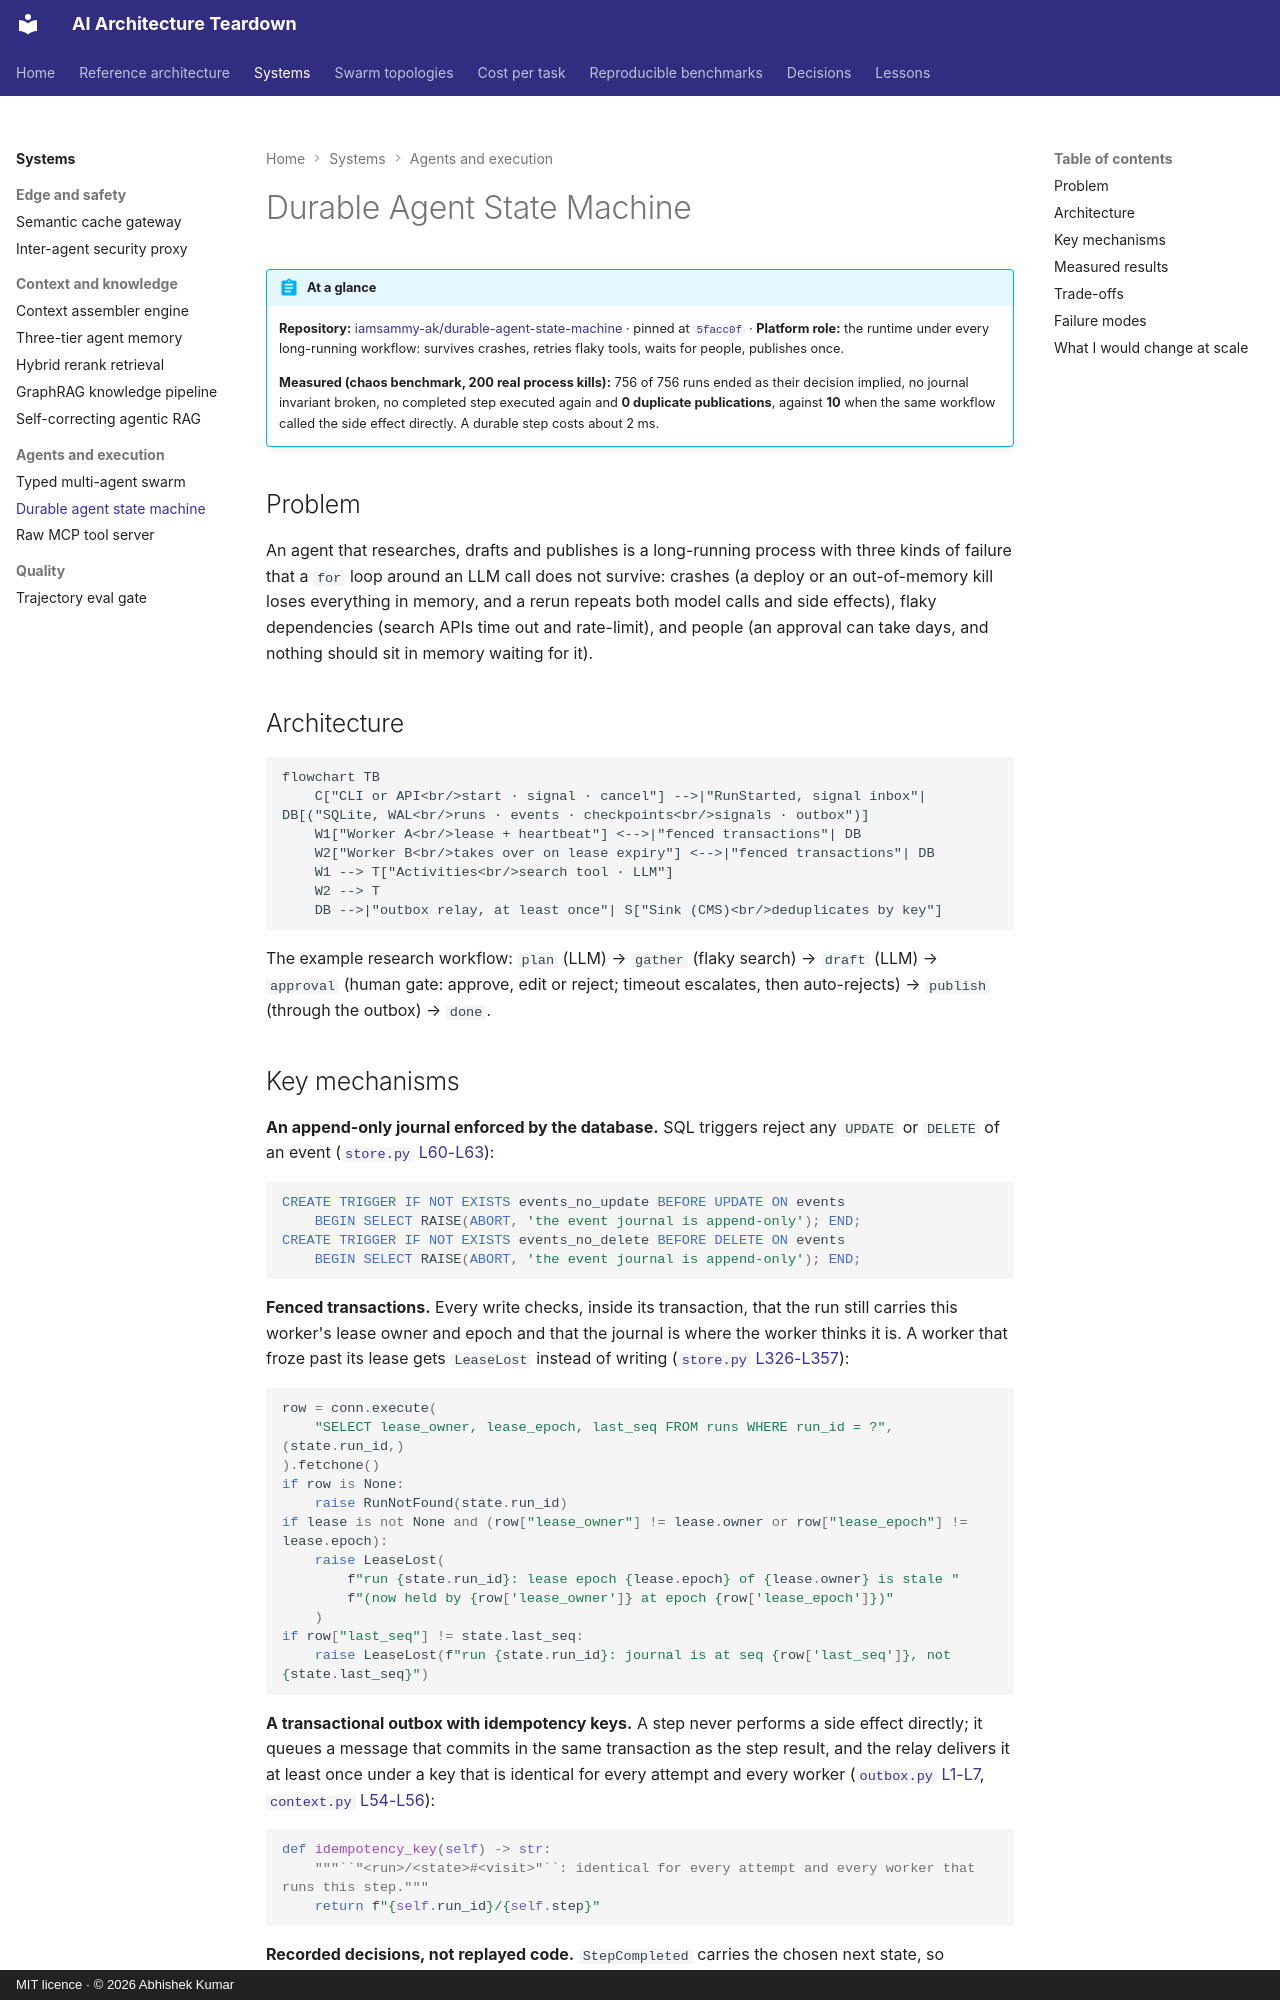

repository: iamsammy-ak/ai-architecture-teardown · page: systems/durable-agent-state-machine/index.html · generator: mkdocs · copyright: MIT licence · © 2026 Abhishek Kumar

# Durable Agent State Machine

!!! abstract "At a glance"
    **Repository:** [iamsammy-ak/durable-agent-state-machine](https://github.com/iamsammy-ak/durable-agent-state-machine) ·
    pinned at [`5facc0f`](https://github.com/iamsammy-ak/durable-agent-state-machine/tree/5facc0f0b769a2e68a57b8601f0730d9f8d4382f)
    · **Platform role:** the runtime under every long-running workflow: survives crashes, retries flaky tools, waits
    for people, publishes once.

    **Measured (chaos benchmark, 200 real process kills):** 756 of 756 runs ended as their decision implied, no
    journal invariant broken, no completed step executed again and **0 duplicate publications**, against **10** when
    the same workflow called the side effect directly. A durable step costs about 2 ms.

## Problem

An agent that researches, drafts and publishes is a long-running process with three kinds of failure that a `for`
loop around an LLM call does not survive: crashes (a deploy or an out-of-memory kill loses everything in memory, and
a rerun repeats both model calls and side effects), flaky dependencies (search APIs time out and rate-limit), and
people (an approval can take days, and nothing should sit in memory waiting for it).

## Architecture

```mermaid
flowchart TB
    C["CLI or API<br/>start · signal · cancel"] -->|"RunStarted, signal inbox"| DB[("SQLite, WAL<br/>runs · events · checkpoints<br/>signals · outbox")]
    W1["Worker A<br/>lease + heartbeat"] <-->|"fenced transactions"| DB
    W2["Worker B<br/>takes over on lease expiry"] <-->|"fenced transactions"| DB
    W1 --> T["Activities<br/>search tool · LLM"]
    W2 --> T
    DB -->|"outbox relay, at least once"| S["Sink (CMS)<br/>deduplicates by key"]
```

The example research workflow: `plan` (LLM) → `gather` (flaky search) → `draft` (LLM) → `approval` (human gate:
approve, edit or reject; timeout escalates, then auto-rejects) → `publish` (through the outbox) → `done`.
